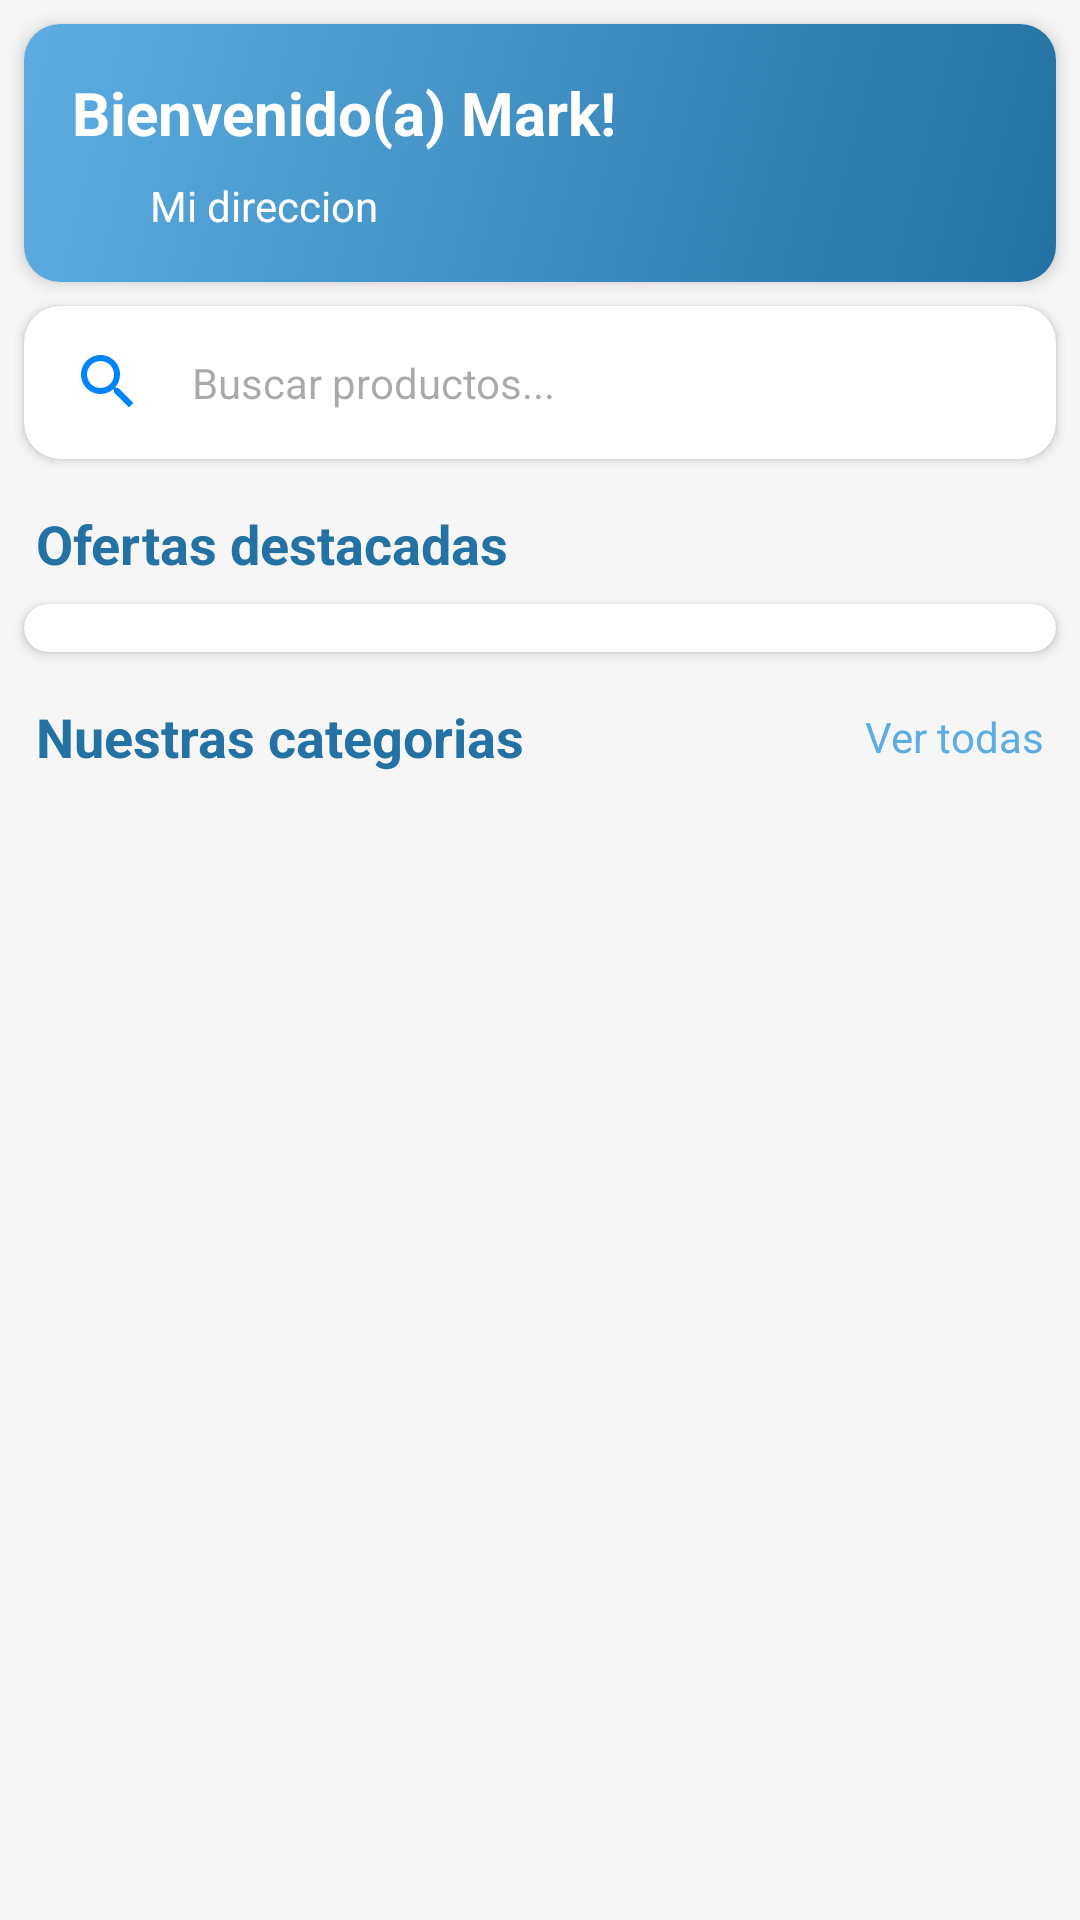

The Android layout XML behind this screen, and the referenced resources:
<!-- AndroidManifest.xml: application theme Theme.TiendaVirtualAppKotlin -->
<!-- res/layout/fragment_tienda_c.xml -->
<?xml version="1.0" encoding="utf-8"?>
<androidx.core.widget.NestedScrollView
    xmlns:android="http://schemas.android.com/apk/res/android"
    xmlns:tools="http://schemas.android.com/tools"
    xmlns:app="http://schemas.android.com/apk/res-auto"
    android:layout_width="match_parent"
    android:layout_height="match_parent"
    android:background="#F6F6F6"
    tools:context=".Cliente.Bottom_Nav_Fragments_Cliente.FragmentTiendaC">

    <LinearLayout
        android:layout_width="match_parent"
        android:layout_height="wrap_content"
        android:orientation="vertical">

        
        <androidx.cardview.widget.CardView
            android:layout_width="match_parent"
            android:layout_height="wrap_content"
            android:layout_margin="8dp"
            app:cardCornerRadius="12dp"
            app:cardElevation="3dp">

            <LinearLayout
                android:layout_width="match_parent"
                android:layout_height="wrap_content"
                android:orientation="vertical"
                android:background="@drawable/header_gradient"
                android:padding="16dp">

                
                <TextView
                    android:id="@+id/bienvenidaTXT"
                    android:text="@string/bienvenidaTXT"
                    android:textSize="20sp"
                    android:textStyle="bold"
                    android:textColor="@color/white"
                    android:layout_width="wrap_content"
                    android:layout_height="wrap_content"/>

                
                <LinearLayout
                    android:layout_width="match_parent"
                    android:layout_height="wrap_content"
                    android:orientation="horizontal"
                    android:layout_marginTop="8dp"
                    android:gravity="center_vertical">

                    <ImageView
                        android:layout_width="18dp"
                        android:layout_height="18dp"
                        android:src="@drawable/gps"
                        android:tint="@color/white"
                        android:layout_marginEnd="8dp"/>

                    <TextView
                        android:id="@+id/direccionTXT"
                        android:text="@string/direccionTXT"
                        android:textSize="14sp"
                        android:textColor="@color/white"
                        android:layout_width="match_parent"
                        android:layout_height="wrap_content"/>
                </LinearLayout>
            </LinearLayout>
        </androidx.cardview.widget.CardView>

        
        <androidx.cardview.widget.CardView
            android:layout_width="match_parent"
            android:layout_height="wrap_content"
            android:layout_marginHorizontal="8dp"
            android:layout_marginBottom="8dp"
            app:cardCornerRadius="12dp"
            app:cardElevation="2dp">

            <LinearLayout
                android:layout_width="match_parent"
                android:layout_height="wrap_content"
                android:orientation="horizontal"
                android:padding="8dp"
                android:gravity="center_vertical">

                <ImageView
                    android:layout_width="24dp"
                    android:layout_height="24dp"
                    android:src="@drawable/ico_buscar"
                    android:layout_marginStart="8dp"/>

                <EditText
                    android:id="@+id/etBuscarProductoTienda"
                    android:layout_width="match_parent"
                    android:layout_height="wrap_content"
                    android:layout_marginStart="8dp"
                    android:background="@null"
                    android:hint="Buscar productos..."
                    android:padding="8dp"
                    android:textSize="14sp"/>
            </LinearLayout>
        </androidx.cardview.widget.CardView>

        
        <TextView
            android:layout_width="wrap_content"
            android:layout_height="wrap_content"
            android:text="Ofertas destacadas"
            android:textSize="18sp"
            android:textStyle="bold"
            android:textColor="@color/azul_marino_oscuro"
            android:layout_marginStart="12dp"
            android:layout_marginTop="8dp"
            android:layout_marginBottom="8dp"/>

        
        <androidx.cardview.widget.CardView
            android:layout_width="match_parent"
            android:layout_height="wrap_content"
            android:layout_marginHorizontal="8dp"
            app:cardCornerRadius="12dp"
            app:cardElevation="2dp">

            <androidx.recyclerview.widget.RecyclerView
                android:id="@+id/productosAleatRV"
                android:layout_width="match_parent"
                android:layout_height="wrap_content"
                android:orientation="horizontal"
                android:paddingVertical="8dp"
                android:clipToPadding="false"
                app:layoutManager="androidx.recyclerview.widget.LinearLayoutManager"
                tools:listitem="@layout/item_producto_aleatorio"/>
        </androidx.cardview.widget.CardView>

        
        <RelativeLayout
            android:layout_width="match_parent"
            android:layout_height="wrap_content"
            android:layout_marginTop="16dp"
            android:layout_marginHorizontal="12dp">

            <TextView
                android:layout_width="wrap_content"
                android:layout_height="wrap_content"
                android:text="@string/txtCategorias"
                android:textSize="18sp"
                android:textStyle="bold"
                android:textColor="@color/azul_marino_oscuro"/>

            <TextView
                android:layout_width="wrap_content"
                android:layout_height="wrap_content"
                android:text="Ver todas"
                android:textSize="14sp"
                android:textColor="@color/celeste_oscuro"
                android:layout_alignParentEnd="true"
                android:layout_centerVertical="true"/>
        </RelativeLayout>

        
        <androidx.recyclerview.widget.RecyclerView
            android:id="@+id/categoriaRV"
            android:layout_width="match_parent"
            android:layout_height="wrap_content"
            android:layout_marginTop="8dp"
            android:clipToPadding="false"
            android:paddingHorizontal="4dp"
            android:paddingBottom="70dp"
            app:layoutManager="androidx.recyclerview.widget.GridLayoutManager"
            app:spanCount="2"
            tools:listitem="@layout/item_categoria_c"/>
    </LinearLayout>
</androidx.core.widget.NestedScrollView>
<!-- res/layout/item_producto_aleatorio.xml (included above) -->
<?xml version="1.0" encoding="utf-8"?>
<com.google.android.material.card.MaterialCardView
    xmlns:android="http://schemas.android.com/apk/res/android"
    xmlns:app="http://schemas.android.com/apk/res-auto"
    android:layout_width="220dp"
    android:layout_height="wrap_content"
    android:layout_marginHorizontal="6dp"
    app:cardCornerRadius="12dp"
    app:cardElevation="2dp"
    app:strokeWidth="0dp">

    <LinearLayout
        android:layout_width="match_parent"
        android:layout_height="wrap_content"
        android:orientation="vertical">

        
        <FrameLayout
            android:layout_width="match_parent"
            android:layout_height="160dp">

            <ImageView
                android:id="@+id/imagenP"
                android:layout_width="match_parent"
                android:layout_height="match_parent"
                android:scaleType="centerCrop"
                android:src="@drawable/item_img_producto"/>

            
            <TextView
                android:id="@+id/item_nota_p"
                android:text="@string/item_nota_p"
                android:textColor="@color/white"
                android:textSize="12sp"
                android:textStyle="bold"
                android:padding="6dp"
                android:background="@drawable/badge_discount"
                android:layout_gravity="top|end"
                android:layout_margin="8dp"
                android:visibility="gone"
                android:layout_width="wrap_content"
                android:layout_height="wrap_content"/>
        </FrameLayout>

        
        <LinearLayout
            android:layout_width="match_parent"
            android:layout_height="wrap_content"
            android:orientation="vertical"
            android:padding="12dp">

            
            <TextView
                android:id="@+id/item_nombre_p"
                android:text="@string/item_nombre_p"
                android:textSize="16sp"
                android:textStyle="bold"
                android:textColor="#333333"
                android:maxLines="1"
                android:ellipsize="end"
                android:layout_width="match_parent"
                android:layout_height="wrap_content"/>

            
            <TextView
                android:id="@+id/item_categoria_p"
                android:text="@string/item_categoria_p"
                android:textSize="12sp"
                android:textColor="@color/celeste_oscuro"
                android:layout_marginTop="4dp"
                android:layout_width="wrap_content"
                android:layout_height="wrap_content"/>

            
            <LinearLayout
                android:layout_width="match_parent"
                android:layout_height="wrap_content"
                android:orientation="horizontal"
                android:layout_marginTop="8dp"
                android:gravity="center_vertical">

                
                <TextView
                    android:id="@+id/item_precio_p_desc"
                    android:text="@string/item_precio_p_desc"
                    android:textSize="16sp"
                    android:textStyle="bold"
                    android:textColor="@color/azul_marino_oscuro"
                    android:visibility="gone"
                    android:layout_width="wrap_content"
                    android:layout_height="wrap_content"/>

                
                <TextView
                    android:id="@+id/item_precio_p"
                    android:text="@string/item_precio_p"
                    android:textSize="16sp"
                    android:textStyle="bold"
                    android:textColor="@color/azul_marino_oscuro"
                    android:layout_width="wrap_content"
                    android:layout_height="wrap_content"/>

                
                <View
                    android:layout_width="0dp"
                    android:layout_height="1dp"
                    android:layout_weight="1"/>

                <ImageButton
                    android:id="@+id/btnAgregarRapido"
                    android:layout_width="36dp"
                    android:layout_height="36dp"
                    android:background="@drawable/circle_button"
                    android:src="@drawable/ico_carrito"
                    android:padding="8dp"
                    android:tint="@color/white"/>
            </LinearLayout>
        </LinearLayout>
    </LinearLayout>
</com.google.android.material.card.MaterialCardView>
<!-- res/layout/item_categoria_c.xml (included above) -->
<?xml version="1.0" encoding="utf-8"?>
<com.google.android.material.card.MaterialCardView
    xmlns:android="http://schemas.android.com/apk/res/android"
    xmlns:app="http://schemas.android.com/apk/res-auto"
    android:layout_width="match_parent"
    android:layout_height="wrap_content"
    app:cardCornerRadius="12dp"
    app:cardElevation="2dp"
    app:strokeWidth="0dp"
    android:layout_margin="6dp">

    <RelativeLayout
        android:layout_width="match_parent"
        android:layout_height="wrap_content">

        
        <ImageView
            android:id="@+id/imagenCateg"
            android:layout_width="match_parent"
            android:layout_height="140dp"
            android:src="@drawable/categorias"
            android:scaleType="centerCrop"/>

        
        <View
            android:layout_width="match_parent"
            android:layout_height="140dp"
            android:background="@drawable/category_gradient_overlay"/>

        
        <LinearLayout
            android:layout_width="match_parent"
            android:layout_height="wrap_content"
            android:orientation="vertical"
            android:padding="12dp"
            android:layout_below="@id/imagenCateg"
            android:background="@color/white">

            
            <TextView
                android:id="@+id/item_nombre_c_c"
                android:layout_width="match_parent"
                android:layout_height="wrap_content"
                android:text="@string/item_nombre_c_c"
                android:textSize="16sp"
                android:textStyle="bold"
                android:textColor="#333333"
                android:maxLines="1"
                android:ellipsize="end"
                android:gravity="center"/>

            
            <com.google.android.material.button.MaterialButton
                android:id="@+id/item_ver_productos"
                android:layout_width="match_parent"
                android:layout_height="wrap_content"
                android:text="@string/item_ver_productos"
                android:textAllCaps="false"
                android:textSize="12sp"
                android:layout_marginTop="8dp"
                app:cornerRadius="8dp"
                app:icon="@drawable/ico_siguiente"
                app:iconGravity="end"
                app:iconSize="16dp"
                android:backgroundTint="@color/celeste_oscuro"/>
        </LinearLayout>

        
        <TextView
            android:id="@+id/categoria_badge"
            android:layout_width="wrap_content"
            android:layout_height="wrap_content"
            android:text="CATEGORÍA"
            android:textColor="@color/white"
            android:textSize="12sp"
            android:textStyle="bold"
            android:background="@drawable/category_badge"
            android:paddingHorizontal="12dp"
            android:paddingVertical="4dp"
            android:layout_margin="12dp"/>
    </RelativeLayout>
</com.google.android.material.card.MaterialCardView>
<!-- resources referenced by this layout -->
<resources>
  <color name="azul_marino_oscuro">#2471A3</color>
  <color name="celeste_oscuro">#5DADE2</color>
  <color name="white">#FFFFFFFF</color>
  <!-- drawable badge_discount (drawable) -->
  <?xml version="1.0" encoding="utf-8"?>
  <shape xmlns:android="http://schemas.android.com/apk/res/android"
      android:shape="rectangle">
      <solid android:color="#E91E63"/>
      <corners android:radius="4dp"/>
  </shape>
  <!-- drawable circle_button (drawable) -->
  <?xml version="1.0" encoding="utf-8"?>
  <shape xmlns:android="http://schemas.android.com/apk/res/android"
      android:shape="oval">
      <solid android:color="@color/azul_marino_oscuro"/>
  </shape>
  <!-- drawable header_gradient (drawable) -->
  <?xml version="1.0" encoding="utf-8"?>
  <shape xmlns:android="http://schemas.android.com/apk/res/android">
      <gradient
          android:startColor="@color/azul_marino_oscuro"
          android:endColor="@color/celeste_oscuro"
          android:angle="135"/>
  </shape>
  <!-- drawable ico_buscar (drawable) -->
  <vector xmlns:android="http://schemas.android.com/apk/res/android" android:height="24dp" android:tint="#0083FD" android:viewportHeight="24" android:viewportWidth="24" android:width="24dp">
        
      <path android:fillColor="@android:color/white" android:pathData="M15.5,14h-0.79l-0.28,-0.27C15.41,12.59 16,11.11 16,9.5 16,5.91 13.09,3 9.5,3S3,5.91 3,9.5 5.91,16 9.5,16c1.61,0 3.09,-0.59 4.23,-1.57l0.27,0.28v0.79l5,4.99L20.49,19l-4.99,-5zM9.5,14C7.01,14 5,11.99 5,9.5S7.01,5 9.5,5 14,7.01 14,9.5 11.99,14 9.5,14z"/>
      
  </vector>
  <string name="bienvenidaTXT">Bienvenido(a) Mark!</string>
  <string name="direccionTXT">Mi direccion</string>
  <string name="item_categoria_p">Categoría</string>
  <string name="item_nombre_c_c">Nombre de categoria</string>
  <string name="item_nombre_p">Nombre de producto</string>
  <string name="item_nota_p">50% OFF</string>
  <string name="item_precio_p">00</string>
  <string name="item_precio_p_desc">00</string>
  <string name="item_ver_productos">Ver productos</string>
  <string name="txtCategorias">Nuestras categorias</string>
  <style name="Theme.TiendaVirtualAppKotlin" parent="Base.Theme.TiendaVirtualAppKotlin" />
  <style name="Base.Theme.TiendaVirtualAppKotlin" parent="Theme.Material3.DayNight.NoActionBar">
          
           <item name="colorPrimary">@color/celeste_oscuro</item>
      </style>
</resources>
